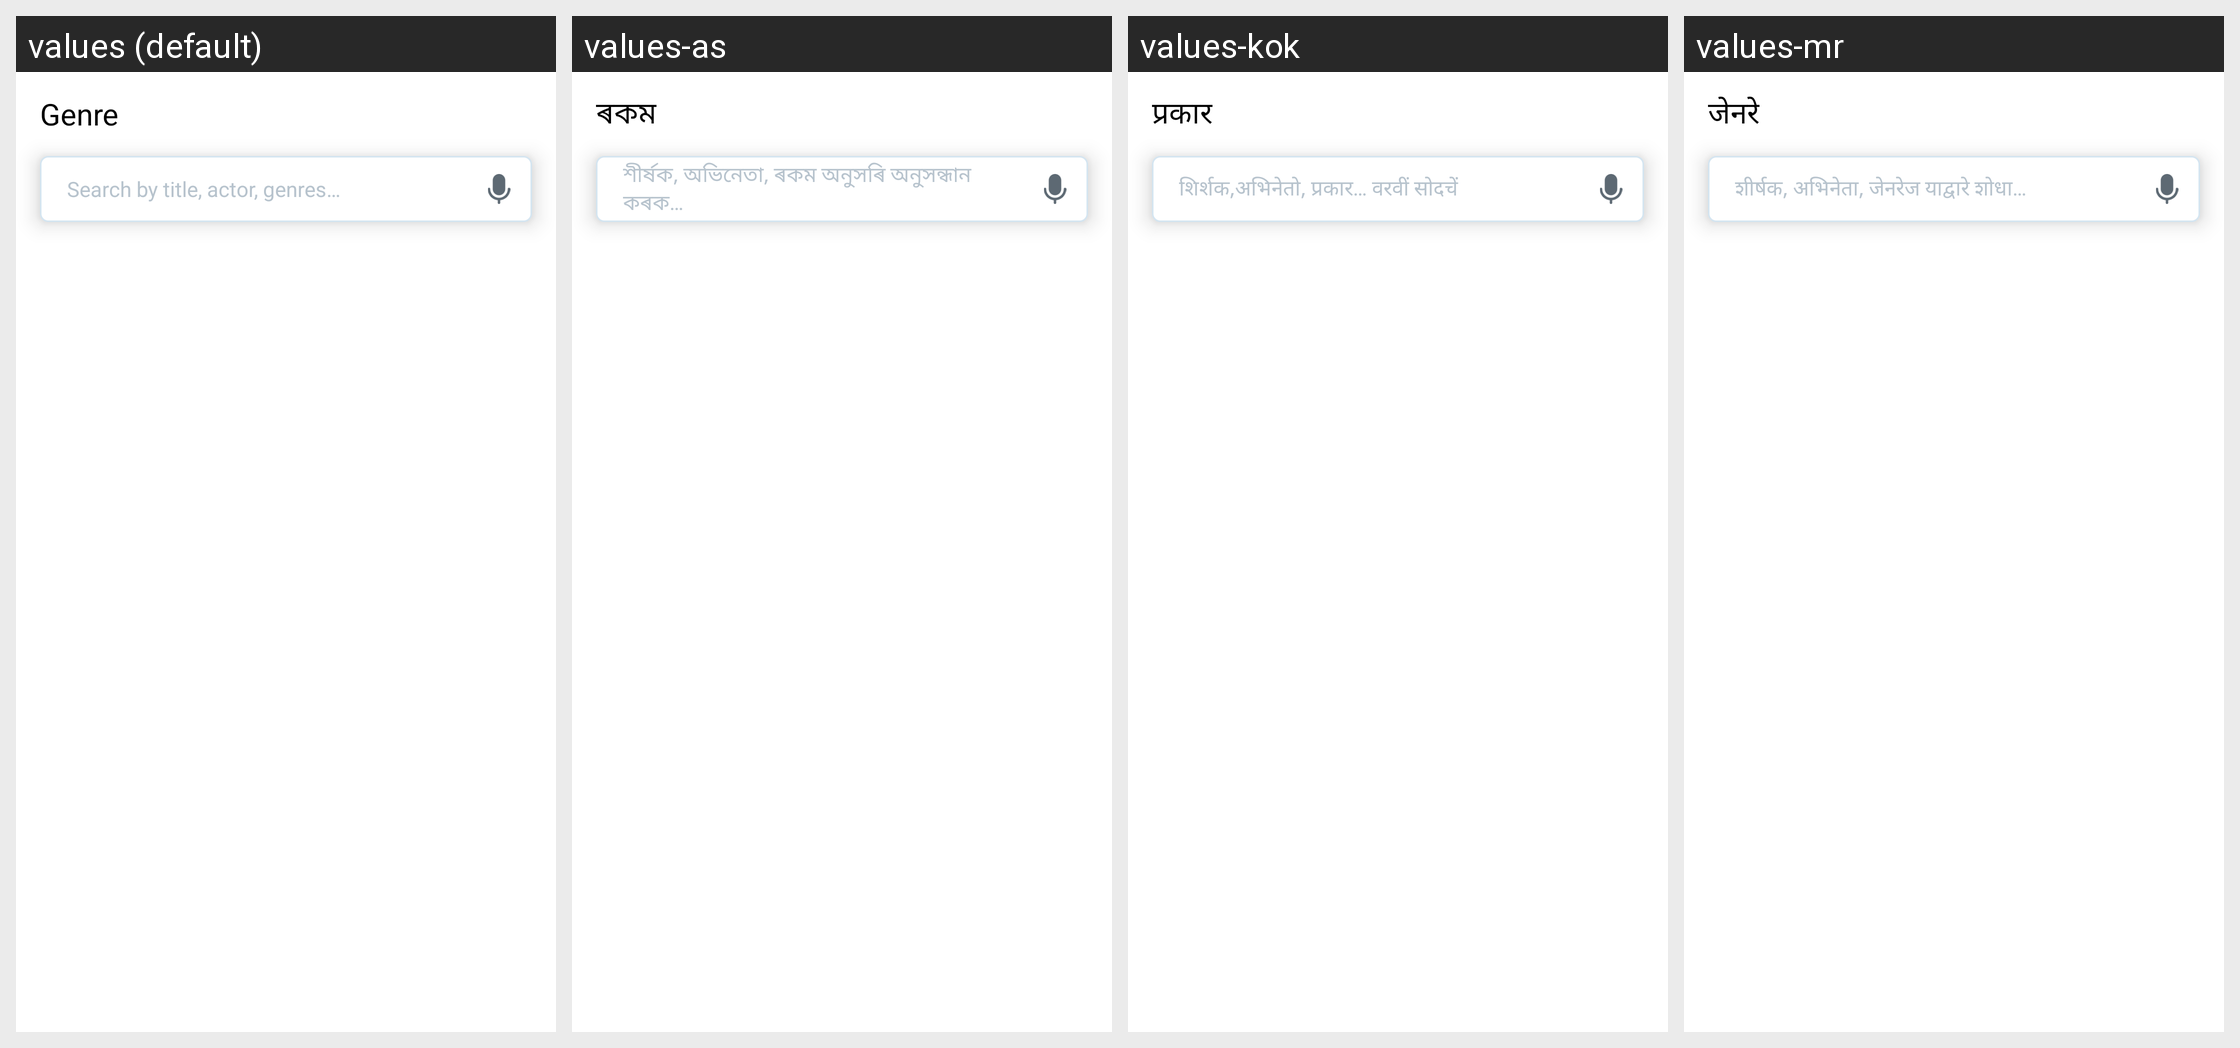

For this localized Android screen grid, give each drawn string resource with its value in every locale shown.
Android screen res/layout/fragment_search_content_by_genres.xml rendered under 4 locales, left to right: values (default), values-as, values-kok, values-mr. Device: Nexus 5 (rendered at 1080×1920; each locale shown at half size, 540×960, under a caption strip naming it); theme Theme.AppTheme.
Other locales in the repository, not shown: values-bn, values-gu, values-hi, values-kn, values-ml, values-or, values-pa, values-ta, values-te.
Strings drawn on this screen, with the default value and each locale's value (text and hints the layout hard-codes, and strings that could not be matched under every locale, appear in the picture but are not listed):

genre
  values: Genre
  values-as: ৰকম
  values-kok: प्रकार
  values-mr: जेनरे

bn_search_by_title_actor_genres
  values: Search by title, actor, genres…
  values-as: শীৰ্ষক, অভিনেতা, ৰকম অনুসৰি অনুসন্ধান কৰক…
  values-kok: शिर्शक,अभिनेतो, प्रकार… वरवीं सोदचें
  values-mr: शीर्षक, अभिनेता, जेनरेज याद्वारे शोधा…
